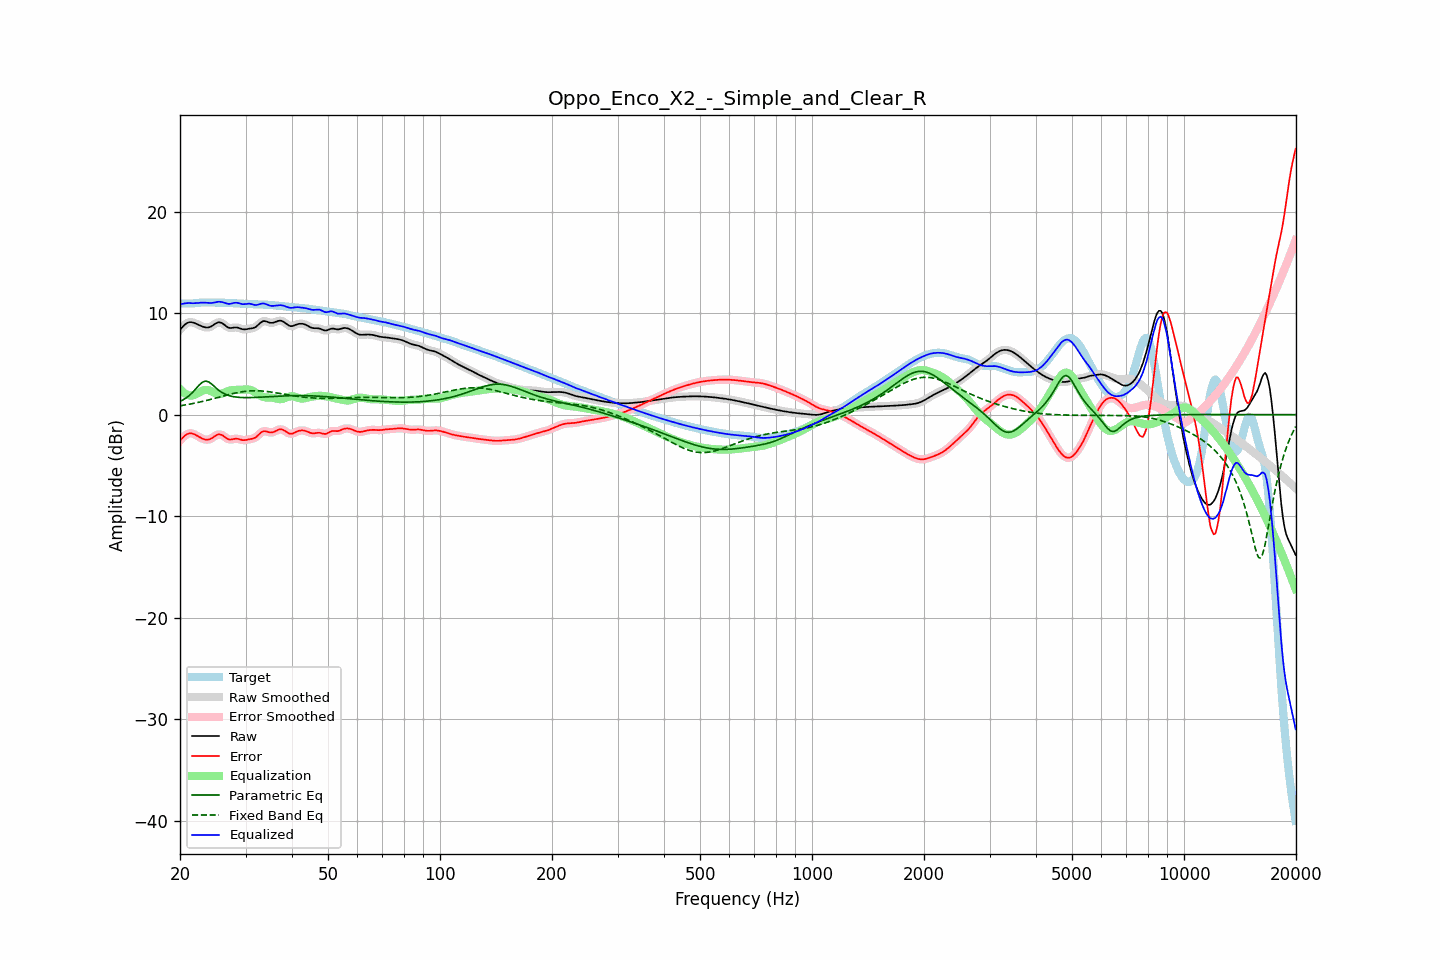

The file beside this chart, header and first rows:
frequency, raw, error, smoothed, error_smoothed, equalization, parametric_eq, fixed_band_eq, equalized_raw, equalized_smoothed, target
20.00, 8.37, -2.55, 8.36, -2.56, 2.53, 1.30, 0.87, 10.90, 10.89, 10.92
20.20, 8.55, -2.39, 8.56, -2.38, 2.36, 1.38, 0.89, 10.90, 10.91, 10.94
20.40, 8.71, -2.23, 8.72, -2.22, 2.21, 1.46, 0.92, 10.92, 10.94, 10.94
20.61, 8.87, -2.08, 8.86, -2.08, 2.09, 1.57, 0.95, 10.96, 10.95, 10.95
20.81, 8.98, -1.96, 8.98, -1.96, 2.00, 1.67, 0.97, 10.98, 10.98, 10.94
21.02, 9.06, -1.88, 9.06, -1.88, 1.93, 1.79, 1.00, 10.99, 10.99, 10.94
21.23, 9.11, -1.83, 9.10, -1.84, 1.88, 1.92, 1.03, 10.99, 10.99, 10.94
21.44, 9.11, -1.83, 9.11, -1.84, 1.87, 2.07, 1.06, 10.98, 10.97, 10.94
21.66, 9.07, -1.88, 9.08, -1.88, 1.89, 2.22, 1.09, 10.97, 10.97, 10.95
21.87, 9.03, -1.94, 9.03, -1.94, 1.95, 2.40, 1.13, 10.98, 10.97, 10.97
22.09, 8.96, -2.02, 8.96, -2.03, 2.02, 2.57, 1.16, 10.98, 10.98, 10.99
22.31, 8.89, -2.12, 8.89, -2.11, 2.11, 2.75, 1.19, 11.00, 11.00, 11.00
22.54, 8.81, -2.21, 8.81, -2.21, 2.20, 2.92, 1.23, 11.01, 11.01, 11.02
22.76, 8.74, -2.29, 8.74, -2.29, 2.29, 3.07, 1.26, 11.03, 11.03, 11.04
22.99, 8.68, -2.37, 8.68, -2.37, 2.36, 3.20, 1.30, 11.04, 11.04, 11.04
23.22, 8.63, -2.42, 8.63, -2.42, 2.41, 3.26, 1.34, 11.04, 11.04, 11.05
23.45, 8.59, -2.46, 8.59, -2.46, 2.44, 3.31, 1.38, 11.03, 11.03, 11.05
23.69, 8.58, -2.47, 8.58, -2.47, 2.43, 3.26, 1.42, 11.01, 11.01, 11.05
23.92, 8.60, -2.44, 8.60, -2.44, 2.40, 3.21, 1.46, 11.00, 11.00, 11.04
24.16, 8.66, -2.39, 8.66, -2.38, 2.34, 3.09, 1.50, 10.99, 11.00, 11.04
24.40, 8.74, -2.30, 8.75, -2.29, 2.26, 2.97, 1.54, 11.01, 11.01, 11.04
24.65, 8.85, -2.19, 8.85, -2.19, 2.18, 2.82, 1.58, 11.03, 11.03, 11.04
24.89, 8.96, -2.08, 8.96, -2.08, 2.10, 2.68, 1.62, 11.07, 11.06, 11.04
25.14, 9.04, -2.00, 9.05, -2.00, 2.05, 2.54, 1.66, 11.09, 11.09, 11.04
25.39, 9.10, -1.94, 9.09, -1.95, 2.02, 2.41, 1.71, 11.12, 11.11, 11.04
25.65, 9.08, -1.95, 9.08, -1.95, 2.03, 2.30, 1.75, 11.11, 11.11, 11.04
25.91, 9.03, -2.00, 9.03, -2.01, 2.06, 2.19, 1.79, 11.09, 11.09, 11.03
26.16, 8.93, -2.10, 8.92, -2.10, 2.12, 2.10, 1.83, 11.05, 11.05, 11.02
26.43, 8.80, -2.22, 8.80, -2.21, 2.19, 2.02, 1.88, 10.99, 11.00, 11.01
26.69, 8.68, -2.33, 8.68, -2.33, 2.27, 1.96, 1.92, 10.95, 10.95, 11.00
26.96, 8.58, -2.42, 8.59, -2.41, 2.33, 1.90, 1.96, 10.91, 10.92, 10.99
27.23, 8.53, -2.46, 8.54, -2.45, 2.38, 1.85, 2.00, 10.91, 10.92, 10.99
27.50, 8.54, -2.44, 8.54, -2.44, 2.41, 1.81, 2.04, 10.94, 10.94, 10.98
27.77, 8.56, -2.41, 8.56, -2.42, 2.42, 1.78, 2.07, 10.98, 10.98, 10.97
28.05, 8.58, -2.38, 8.58, -2.39, 2.43, 1.75, 2.11, 11.02, 11.01, 10.97
28.33, 8.58, -2.37, 8.58, -2.38, 2.44, 1.73, 2.14, 11.02, 11.02, 10.96
28.62, 8.56, -2.38, 8.56, -2.39, 2.44, 1.71, 2.18, 11.00, 11.00, 10.95
28.90, 8.51, -2.43, 8.51, -2.43, 2.45, 1.70, 2.21, 10.96, 10.96, 10.94
29.19, 8.46, -2.47, 8.46, -2.47, 2.46, 1.69, 2.24, 10.91, 10.91, 10.93
29.48, 8.41, -2.51, 8.42, -2.50, 2.47, 1.68, 2.26, 10.87, 10.88, 10.92
29.78, 8.40, -2.51, 8.40, -2.51, 2.48, 1.68, 2.28, 10.88, 10.88, 10.91
30.08, 8.41, -2.50, 8.41, -2.50, 2.49, 1.68, 2.30, 10.89, 10.90, 10.91
30.38, 8.44, -2.46, 8.44, -2.46, 2.48, 1.68, 2.32, 10.92, 10.92, 10.90
30.68, 8.47, -2.42, 8.46, -2.43, 2.46, 1.68, 2.33, 10.93, 10.92, 10.89
30.99, 8.49, -2.40, 8.49, -2.40, 2.42, 1.68, 2.34, 10.91, 10.91, 10.89
31.30, 8.51, -2.37, 8.51, -2.37, 2.35, 1.69, 2.35, 10.87, 10.87, 10.88
31.61, 8.55, -2.32, 8.56, -2.32, 2.27, 1.69, 2.35, 10.82, 10.83, 10.88
31.93, 8.62, -2.25, 8.63, -2.24, 2.17, 1.70, 2.36, 10.79, 10.80, 10.87
32.24, 8.75, -2.12, 8.75, -2.11, 2.06, 1.70, 2.35, 10.81, 10.82, 10.87
32.57, 8.89, -1.97, 8.89, -1.97, 1.96, 1.71, 2.35, 10.85, 10.85, 10.86
32.89, 9.04, -1.82, 9.04, -1.82, 1.87, 1.72, 2.34, 10.91, 10.90, 10.86
33.22, 9.15, -1.71, 9.15, -1.71, 1.79, 1.73, 2.33, 10.94, 10.94, 10.85
33.55, 9.22, -1.63, 9.21, -1.64, 1.73, 1.74, 2.32, 10.95, 10.94, 10.85
33.89, 9.21, -1.63, 9.21, -1.63, 1.70, 1.75, 2.30, 10.91, 10.91, 10.84
34.23, 9.16, -1.67, 9.16, -1.67, 1.69, 1.76, 2.28, 10.85, 10.85, 10.83
34.57, 9.10, -1.72, 9.10, -1.72, 1.68, 1.77, 2.26, 10.78, 10.79, 10.82
34.92, 9.05, -1.76, 9.06, -1.75, 1.68, 1.78, 2.24, 10.73, 10.74, 10.81
35.27, 9.04, -1.76, 9.04, -1.75, 1.67, 1.79, 2.22, 10.71, 10.71, 10.79
35.62, 9.06, -1.72, 9.06, -1.72, 1.65, 1.80, 2.19, 10.71, 10.71, 10.78
35.97, 9.11, -1.65, 9.11, -1.65, 1.62, 1.80, 2.17, 10.72, 10.73, 10.76
... 635 more rows
